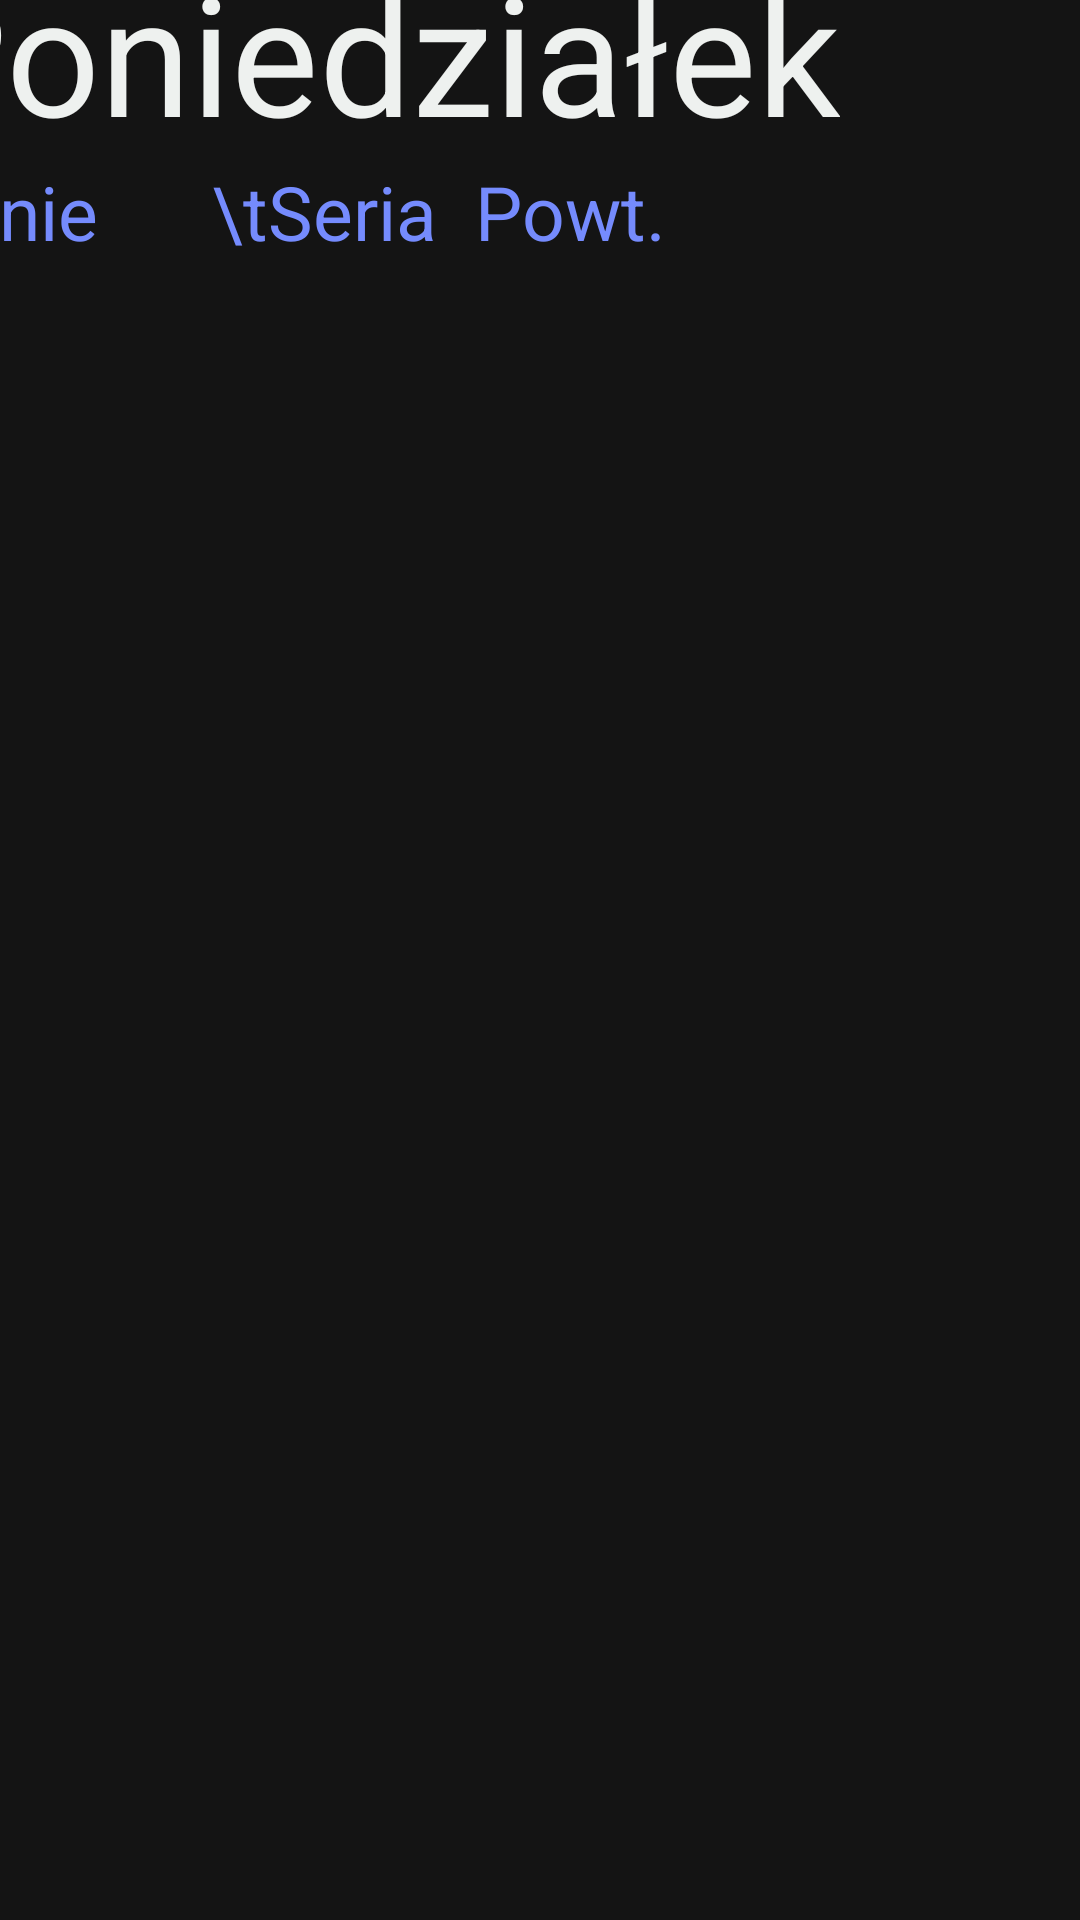

Produce the Android XML layout that renders to this screen, including the resource entries it uses.
<!-- AndroidManifest.xml: application theme Theme.PowerPlanner -->
<!-- res/layout/activity_p1w1d1.xml -->
<?xml version="1.0" encoding="utf-8"?>
<androidx.constraintlayout.widget.ConstraintLayout xmlns:android="http://schemas.android.com/apk/res/android"
    xmlns:app="http://schemas.android.com/apk/res-auto"
    xmlns:tools="http://schemas.android.com/tools"
    android:layout_width="match_parent"
    android:layout_height="match_parent"
    android:background="@color/night"
    tools:context=".p1w1d1">

    <TextView
        android:id="@+id/textView8"
        android:layout_width="wrap_content"
        android:layout_height="wrap_content"
        android:layout_marginTop="-20dp"
        android:layout_marginRight="80dp"
        android:text="Poniedziałek"
        android:textColor="@color/antiflashwhite"
        android:textSize="55sp"
        app:layout_constraintEnd_toEndOf="parent"
        app:layout_constraintTop_toTopOf="parent" />

    <TextView
        android:id="@+id/textView1"
        android:layout_width="wrap_content"
        android:layout_height="wrap_content"
        android:layout_marginRight="80dp"
        android:text="Ćwiczenie      \tSeria  Powt.  Ciężar"
        android:textColor="@color/blue1"
        android:textSize="25sp"
        app:layout_constraintEnd_toEndOf="parent"
        app:layout_constraintTop_toBottomOf="@+id/textView8" />


    <androidx.recyclerview.widget.RecyclerView
        android:id="@+id/recycle111"
        android:layout_width="match_parent"
        android:layout_height="wrap_content"
        app:layout_constraintEnd_toEndOf="parent"
        app:layout_constraintStart_toStartOf="parent"
        app:layout_constraintTop_toBottomOf="@id/textView1">

    </androidx.recyclerview.widget.RecyclerView>
</androidx.constraintlayout.widget.ConstraintLayout>
<!-- resources referenced by this layout -->
<resources>
  <color name="antiflashwhite">#EEF1EF</color>
  <color name="blue1">#758bfd</color>
  <color name="night">#141414</color>
  <style name="Theme.PowerPlanner" parent="Theme.MaterialComponents.DayNight.DarkActionBar">
          
          <item name="colorPrimary">@color/purple_500</item>
          <item name="colorPrimaryVariant">@color/purple_700</item>
          <item name="colorOnPrimary">@color/white</item>
          
          <item name="colorSecondary">@color/teal_200</item>
          <item name="colorSecondaryVariant">@color/teal_700</item>
          <item name="colorOnSecondary">@color/black</item>
          
          <item name="android:statusBarColor">?attr/colorPrimaryVariant</item>
          
      </style>
  <color name="purple_500">#FF6200EE</color>
  <color name="purple_700">#FF3700B3</color>
  <color name="white">#FFFFFFFF</color>
  <color name="teal_200">#FF03DAC5</color>
  <color name="teal_700">#FF018786</color>
  <color name="black">#FF000000</color>
</resources>
